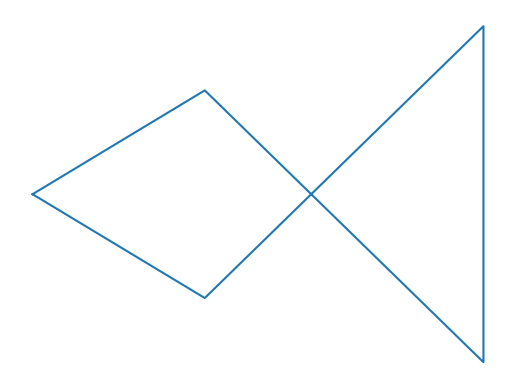

Here is the Python script that generated this plot: (Note: this script raises an exception after producing the figure.)
import numpy as np
from matplotlib.pyplot import plot
from matplotlib.pyplot import show
import matplotlib.pyplot as plt

# (1) 使用linspace函数初始化变量t，即从-pi到pi上均匀分布的201个点
a = float(9)
b = float(8)

for i in range(6, 100):

    t = np.linspace(-np.pi, np.pi, i)

    # (2) 使用sin函数和NumPy常量pi计算变量x
    x = np.sin(a * t + np.pi/2)

    # (3) 使用sin函数计算变量y
    y = np.sin(b * t)

    plt.axis('off')
    plt.xticks([])
    plt.yticks([])

    plot(x, y)

    plt.savefig(f"./picture/{i}.png")
    plt.pause(0.1)
# show()

